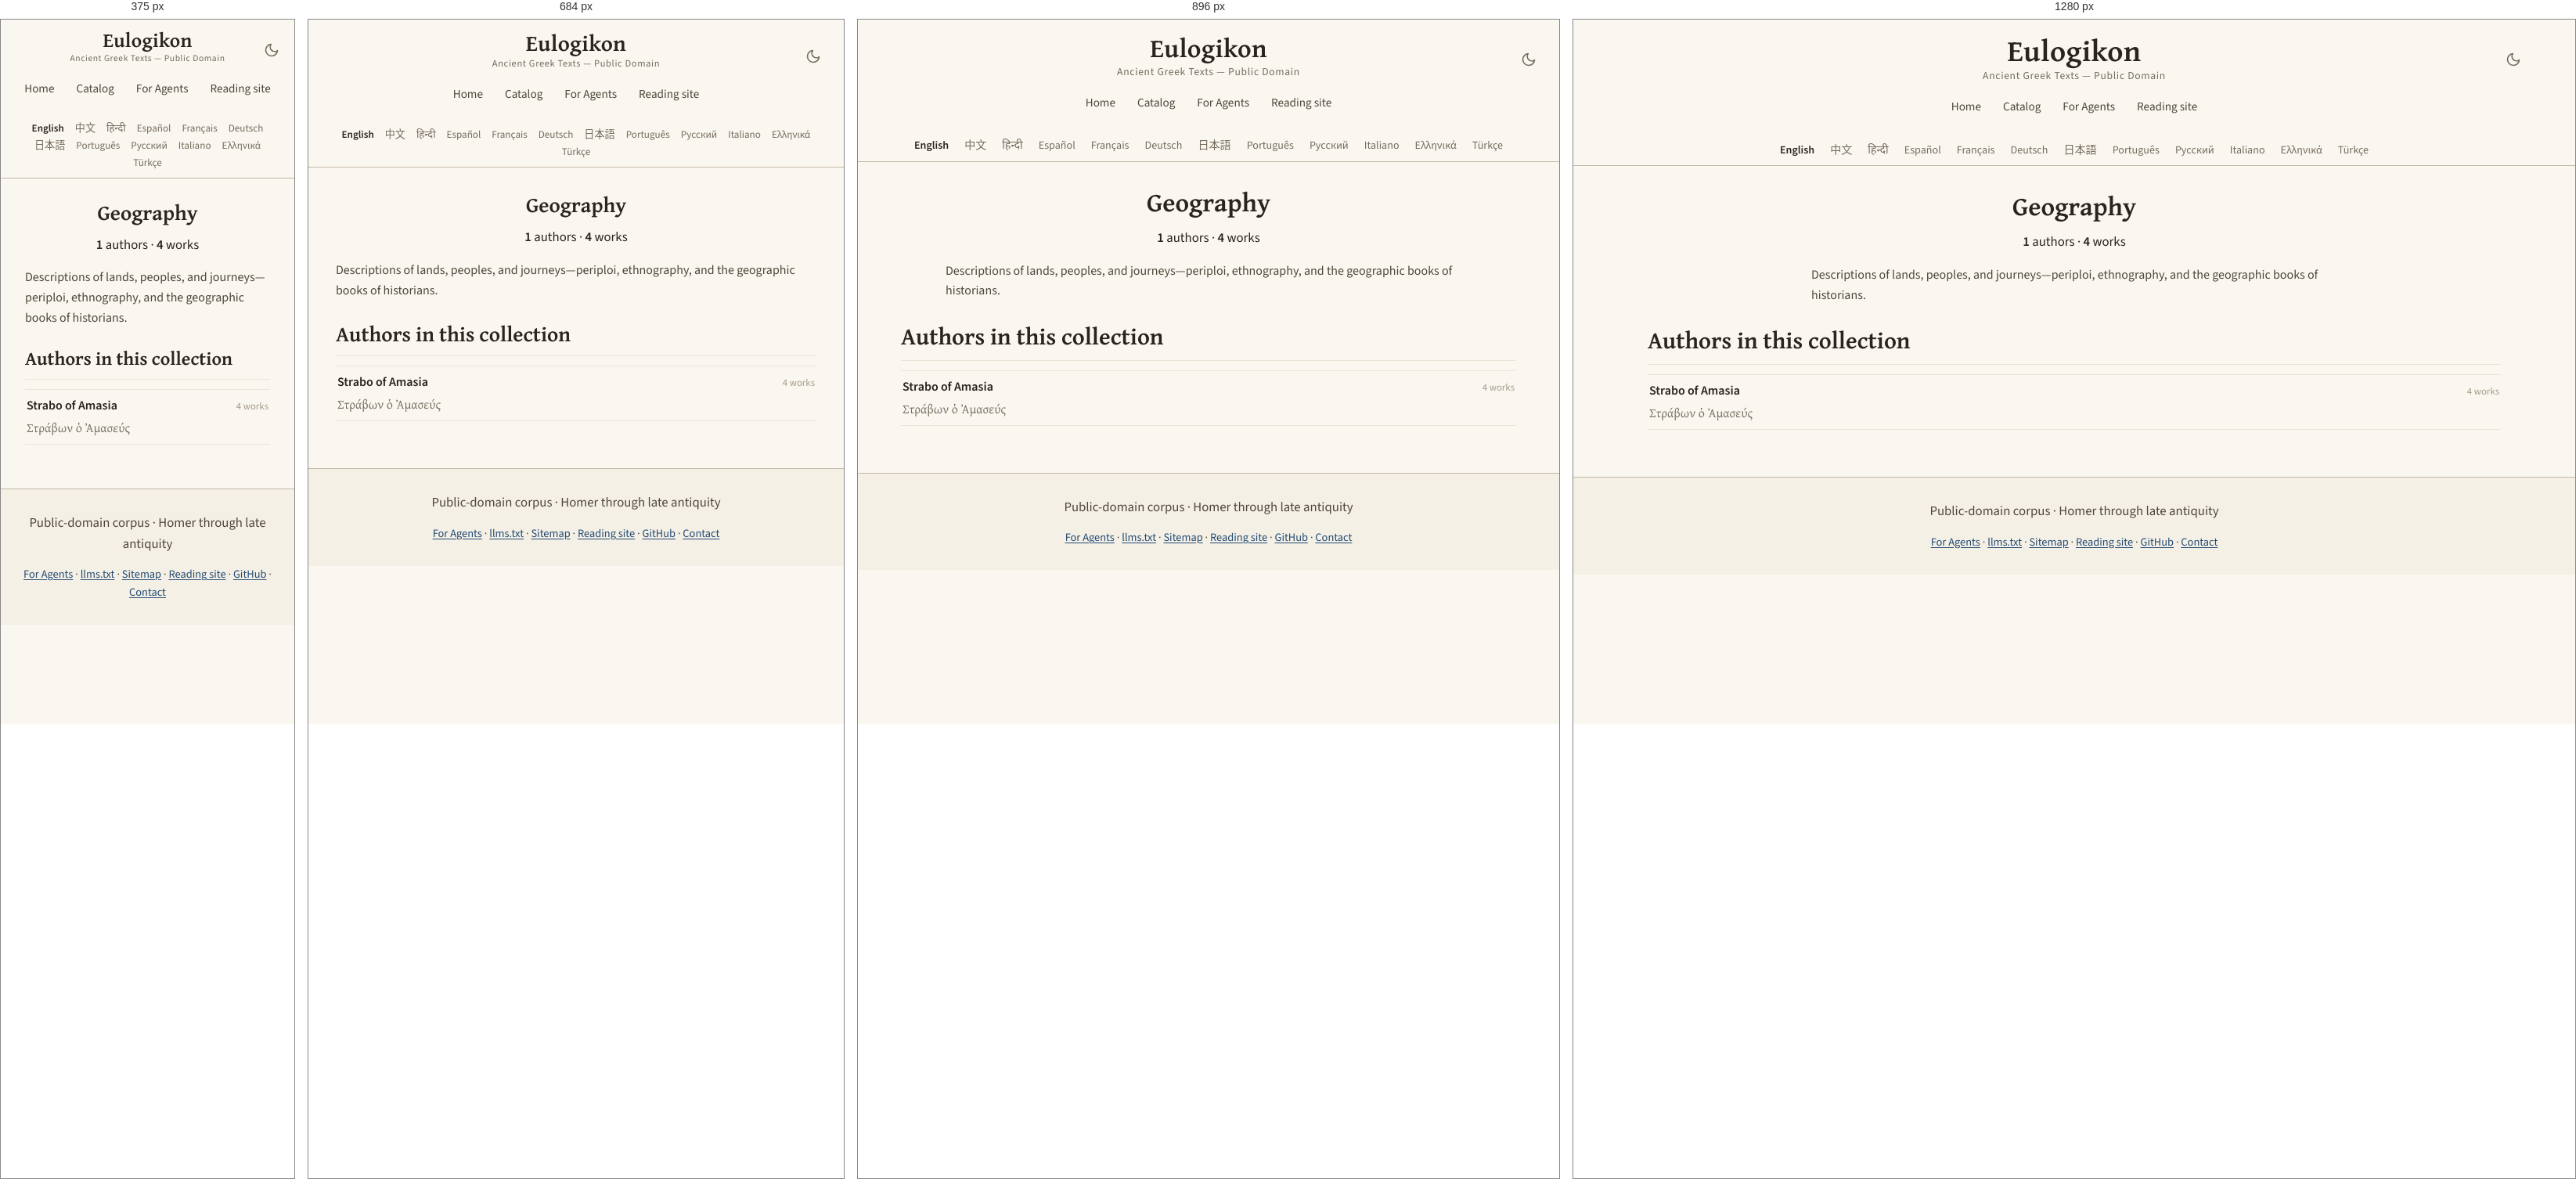
Rendered at 375 px, 684 px, 896 px and 1280 px, left to right.

<!-- file: geography.html -->
<!DOCTYPE html>
<html lang="en" translate="no">
<head>
<!-- Google tag (gtag.js) -->
<script async src="https://www.googletagmanager.com/gtag/js?id=G-ZW6ER238TX"></script>
<script>
  window.dataLayer = window.dataLayer || [];
  function gtag(){dataLayer.push(arguments);}
  gtag('js', new Date());

  gtag('config', 'G-ZW6ER238TX');
</script>

    <!-- eulogikon:theme-bootstrap -->
    <script>try{var t=localStorage.getItem('eulogikon-theme');if(t==='light'||t==='dark'){document.documentElement.setAttribute('data-theme',t)}}catch(e){}</script>

<meta charset="utf-8">
<meta name="viewport" content="width=device-width, initial-scale=1">
<meta name="google" content="notranslate">
<title>Geography — Ancient Greek Texts</title>
<meta name="description" content="Descriptions of lands, peoples, and journeys—periploi, ethnography, and the geographic books of historians.">
<link rel="canonical" href="https://eulogikon.github.io/ancient-greek-texts/catalog/domains/geography.html">
<link rel="sitemap" type="application/xml" href="https://eulogikon.github.io/ancient-greek-texts/sitemap.xml">
<link rel="alternate" hreflang="en" href="https://eulogikon.github.io/ancient-greek-texts/catalog/domains/geography.html">
<link rel="alternate" hreflang="zh-Hans" href="https://eulogikon.github.io/ancient-greek-texts/zh/catalog/domains/geography.html">
<link rel="alternate" hreflang="es" href="https://eulogikon.github.io/ancient-greek-texts/es/catalog/domains/geography.html">
<link rel="alternate" hreflang="pt" href="https://eulogikon.github.io/ancient-greek-texts/pt/catalog/domains/geography.html">
<link rel="alternate" hreflang="el" href="https://eulogikon.github.io/ancient-greek-texts/el/catalog/domains/geography.html">
<link rel="alternate" hreflang="x-default" href="https://eulogikon.github.io/ancient-greek-texts/catalog/domains/geography.html">
<script type="speculationrules">
{"prefetch":[{"eagerness":"moderate","where":{"href_matches":"/*"}}]}
</script>
<meta property="og:type" content="website">
<meta property="og:site_name" content="Eulogikon">
<meta property="og:title" content="Geography — Ancient Greek Texts">
<meta property="og:description" content="Descriptions of lands, peoples, and journeys—periploi, ethnography, and the geographic books of historians.">
<meta property="og:url" content="https://eulogikon.github.io/ancient-greek-texts/catalog/domains/geography.html">
<meta property="og:image" content="https://eulogikon.github.io/ancient-greek-texts/assets/og-image.png">
<meta property="og:image:width" content="1200">
<meta property="og:image:height" content="630">
<meta property="og:image:alt" content="Geography — Ancient Greek Texts">
<meta property="og:locale" content="en">

<meta name="twitter:card" content="summary_large_image">
<meta name="twitter:image" content="https://eulogikon.github.io/ancient-greek-texts/assets/og-image.png">
<meta name="twitter:image:alt" content="Geography — Ancient Greek Texts">
<meta name="author" content="Eulogikon">
<meta name="ai-train" content="yes">
<link rel="agent-skills" type="application/json" href="https://eulogikon.github.io/ancient-greek-texts/.well-known/agent-skills/index.json">
<link rel="alternate" type="text/markdown" href="https://eulogikon.github.io/ancient-greek-texts/llms.txt" title="llms.txt">
<link rel="icon" href="../../assets/favicon.svg" type="image/svg+xml">
<link rel="preload" as="font" type="font/woff2" crossorigin
      href="../../assets/fonts/gentium-plus-bold-greek.woff2">
<link rel="preload" as="font" type="font/woff2" crossorigin
      href="../../assets/fonts/source-sans-3.woff2">

<link rel="stylesheet" href="../../assets/style.css?v=f5bf39a5">

</head>
<body>
<a class="skip-link" href="#main">Skip to content</a>

<nav class="navbar">
  <div class="navbar-content">
    <button class="theme-toggle" type="button" onclick="toggleTheme()" aria-label="Toggle dark mode" aria-pressed="false">
      <svg class="icon-moon" viewBox="0 0 24 24" fill="none" stroke="currentColor" stroke-width="2" stroke-linecap="round" stroke-linejoin="round" aria-hidden="true"><path d="M21 12.79A9 9 0 1 1 11.21 3 7 7 0 0 0 21 12.79z"/></svg>
      <svg class="icon-sun" viewBox="0 0 24 24" fill="none" stroke="currentColor" stroke-width="2" stroke-linecap="round" aria-hidden="true"><circle cx="12" cy="12" r="4"/><path d="M12 2v2M12 20v2M4.93 4.93l1.41 1.41M17.66 17.66l1.41 1.41M2 12h2M20 12h2M4.93 19.07l1.41-1.41M17.66 6.34l1.41-1.41"/></svg>
    </button>
    <a href="https://eulogikon.github.io/ancient-greek-texts/" class="home-link">Eulogikon</a>
    <div class="navbar-subtitle">Ancient Greek Texts — Public Domain</div>
    <div class="nav-tabs">
      <a href="https://eulogikon.github.io/ancient-greek-texts/" class="nav-tab">Home</a>
      
      <a href="https://eulogikon.github.io/ancient-greek-texts/catalog/" class="nav-tab">Catalog</a>
      
      <a href="https://eulogikon.github.io/ancient-greek-texts/for-agents/" class="nav-tab">For Agents</a>
      <a href="https://eulogikon.org" class="nav-tab">Reading site</a>
    </div>
  </div>
</nav>

<div class="lang-bar">
  <nav class="lang-switcher" aria-label="Choose a language">
    <ul class="lang-list">
      <li><a href="https://eulogikon.github.io/ancient-greek-texts/catalog/domains/geography.html" hreflang="en" lang="en" aria-current="page">English</a></li>
      <li><a href="https://eulogikon.github.io/ancient-greek-texts/zh/catalog/domains/geography.html" hreflang="zh-Hans" lang="zh-Hans">中文</a></li>
      <li><a href="https://eulogikon.github.io/ancient-greek-texts/hi/" lang="hi">हिन्दी</a></li>
      <li><a href="https://eulogikon.github.io/ancient-greek-texts/es/catalog/domains/geography.html" hreflang="es" lang="es">Español</a></li>
      <li><a href="https://eulogikon.github.io/ancient-greek-texts/fr/" lang="fr">Français</a></li>
      <li><a href="https://eulogikon.github.io/ancient-greek-texts/de/" lang="de">Deutsch</a></li>
      <li><a href="https://eulogikon.github.io/ancient-greek-texts/ja/" lang="ja">日本語</a></li>
      <li><a href="https://eulogikon.github.io/ancient-greek-texts/pt/catalog/domains/geography.html" hreflang="pt" lang="pt">Português</a></li>
      <li><a href="https://eulogikon.github.io/ancient-greek-texts/ru/" lang="ru">Русский</a></li>
      <li><a href="https://eulogikon.github.io/ancient-greek-texts/it/" lang="it">Italiano</a></li>
      <li><a href="https://eulogikon.github.io/ancient-greek-texts/el/catalog/domains/geography.html" hreflang="el" lang="el">Ελληνικά</a></li>
      <li><a href="https://eulogikon.github.io/ancient-greek-texts/tr/" lang="tr">Türkçe</a></li>
    </ul>
  </nav>
</div>

<div class="container">
  <div class="content-wrapper">
    <main id="main">
      <section class="hero hero-taxonomy">
  <h1>Geography</h1>
  
  <p class="hero-stats">
    <span><strong>1</strong> authors</span>
    <span aria-hidden="true">·</span>
    <span><strong>4</strong> works</span>
  </p>
  
  <p class="taxonomy-blurb">Descriptions of lands, peoples, and journeys—periploi, ethnography, and the geographic books of historians.</p>
  
</section>

<section>
  <h2>Authors in this collection</h2>
  <ul class="author-list">
    
    <li class="author-row">
      <a class="author-row-link" href="https://eulogikon.github.io/ancient-greek-texts/catalog/authors/strabo-of-amasia-nck.html">
        <span class="author-row-name">Strabo of Amasia</span>
        
        <span class="author-row-alt" lang="grc">Στράβων ὁ Ἀμασεύς</span>
        
      </a>
      <span class="author-row-count">4 works</span>
    </li>
    
  </ul>
</section>

    </main>
  </div>
</div>

<footer class="site-footer">
  <p class="footer-tagline">Public-domain corpus · Homer through late antiquity</p>
  <nav class="footer-links" aria-label="Footer navigation">
    <a href="https://eulogikon.github.io/ancient-greek-texts/for-agents/">For Agents</a>
    <span aria-hidden="true">·</span>
    <a href="https://eulogikon.github.io/ancient-greek-texts/llms.txt">llms.txt</a>
    <span aria-hidden="true">·</span>
    <a href="https://eulogikon.github.io/ancient-greek-texts/sitemap.html">Sitemap</a>
    <span aria-hidden="true">·</span>
    <a href="https://eulogikon.org">Reading site</a>
    <span aria-hidden="true">·</span>
    <a href="https://github.com/eulogikon/ancient-greek-texts">GitHub</a>
    <span aria-hidden="true">·</span>
    <a href="https://github.com/eulogikon/ancient-greek-texts">Contact</a>
  </nav>
</footer>
    <!-- eulogikon:theme-script -->
    <script>
        function eulogikonResolvedTheme() {
            var explicit = document.documentElement.getAttribute('data-theme');
            if (explicit === 'light' || explicit === 'dark') return explicit;
            return window.matchMedia('(prefers-color-scheme: dark').matches ? 'dark' : 'light';
        }
        function updateThemeToggle() {
            var button = document.querySelector('.theme-toggle');
            if (!button) return;
            button.setAttribute('aria-pressed',
                eulogikonResolvedTheme() === 'dark' ? 'true' : 'false');
        }
        function toggleTheme() {
            var next = eulogikonResolvedTheme() === 'dark' ? 'light' : 'dark';
            document.documentElement.setAttribute('data-theme', next);
            try { localStorage.setItem('eulogikon-theme', next); } catch (e) {}
            updateThemeToggle();
        }
        document.addEventListener('DOMContentLoaded', updateThemeToggle);
        window.matchMedia('(prefers-color-scheme: dark)').addEventListener('change', function () {
            if (!document.documentElement.getAttribute('data-theme')) updateThemeToggle();
        });
    </script>
</body>
</html>


/* @media block from style.css */
@media (min-width: 34rem) {
  .links { grid-template-columns: 1fr 1fr; }
}

/* @media block from style.css */
@media (max-width: 1024px) {
  .navbar-content { padding: 0 15px; }
  .home-link { font-size: 2.1em; }
}

/* @media block from style.css */
@media (max-width: 768px) {
  .navbar { padding: 14px 0 12px; }
  .navbar-content { padding: 0 15px; }
  .home-link { font-size: 1.8em; }
  .navbar-subtitle { font-size: 0.78em; }
  .container { padding: 0 15px; }
  .content-wrapper { padding: 20px; }
  .hero h1,
  .author-header h1 { font-size: 1.7em; }
  h2 { font-size: 1.7em; }
  h3 { font-size: 1.25em; }
  .lang-list { font-size: 0.82em; gap: 1px 2px; }
  .lang-list a { padding: 2px 6px; }
  .browse-card { flex: 0 1 100%; max-width: none; }
}

/* @media block from style.css */
@media (max-width: 600px) {
  .theme-toggle {
    right: 12px;
    top: 10px;
    width: 34px;
    height: 34px;
  }
}

/* @media block from style.css */
@media (max-width: 480px) {
  .navbar { padding: 12px 0 10px; }
  .navbar-content { padding: 0 10px; }
  .home-link { font-size: 1.6em; }
  .navbar-subtitle { font-size: 0.72em; }
  .content-wrapper { padding: 16px; }
  h2 { font-size: 1.5em; }
  h3 { font-size: 1.15em; }
}

/* @media block from style.css */
@media (max-width: 768px) {
  .compare-row { grid-template-columns: 1fr auto; }
  .compare-row-name {
    grid-column: 1 / -1;
    margin-bottom: -0.2rem;
  }
}